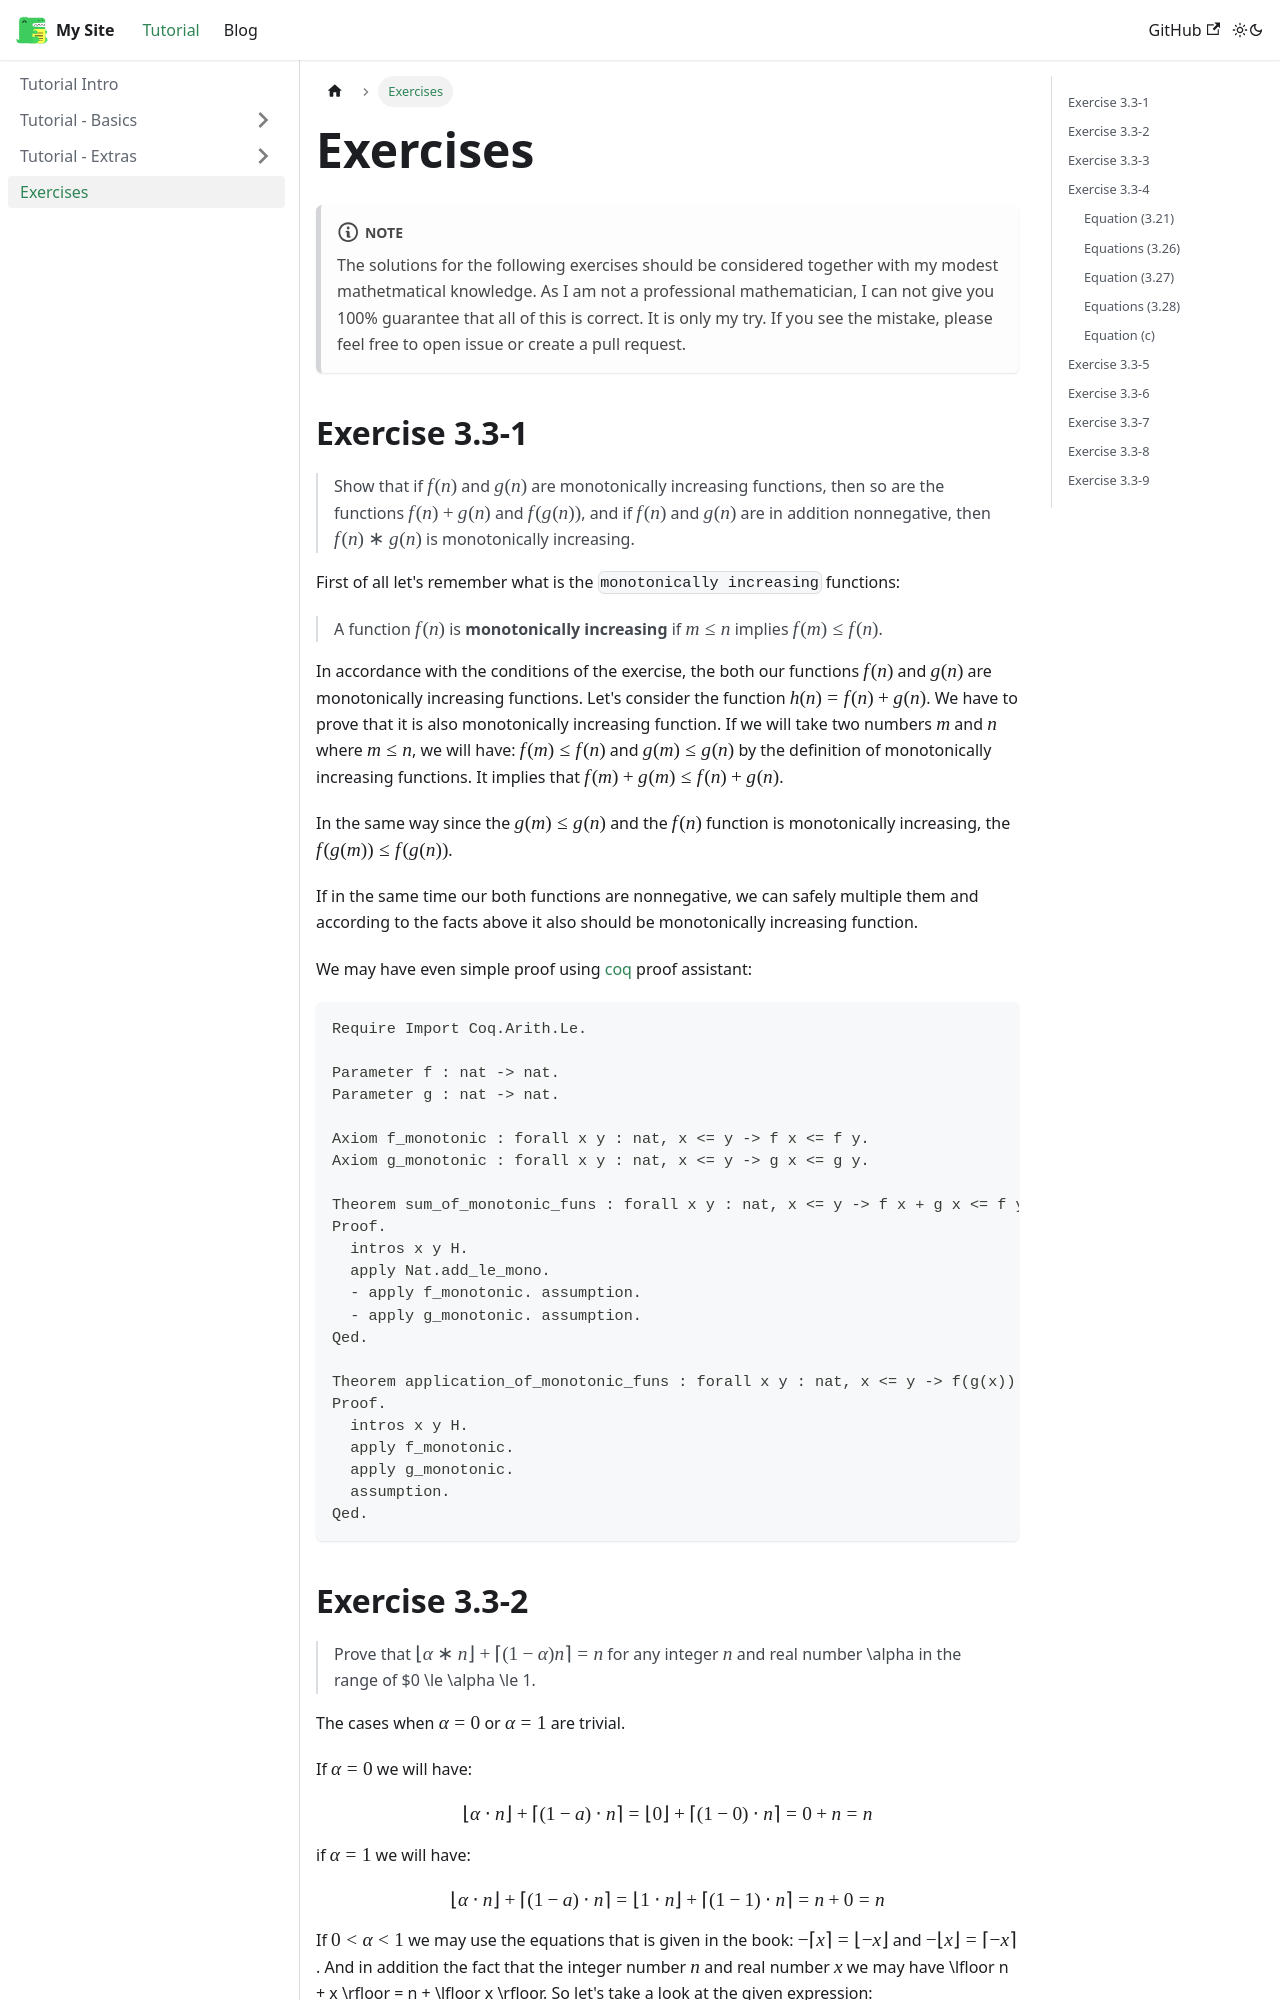

repository: 0xAX/0xAX.github.io · page: docs/content/index.html · generator: docusaurus

# Exercises

:::note
The solutions for the following exercises should be considered together with my modest mathetmatical knowledge. As I am not a professional mathematician, I can not give you 100% guarantee that all of this is correct. It is only my try. If you see the mistake, please feel free to open issue or create a pull request.
:::

## Exercise 3.3-1

> Show that if $f(n)$ and $g(n)$ are monotonically increasing functions, then so are the functions $f(n) + g(n)$ and $f(g(n))$, and if $f(n)$ and $g(n)$ are in addition nonnegative, then $f(n) * g(n)$ is monotonically increasing.

First of all let's remember what is the `monotonically increasing` functions:

> A function $f(n)$ is **monotonically increasing** if $m \le n$ implies $f(m) \le f(n)$.

In accordance with the conditions of the exercise, the both our functions $f(n)$ and $g(n)$ are monotonically increasing functions. Let's consider the function $h(n) = f(n) + g(n)$. We have to prove that it is also monotonically increasing function. If we will take two numbers $m$ and $n$ where $m \le n$, we will have: $f(m) \le f(n)$ and $g(m) \le g(n)$ by the definition of monotonically increasing functions. It implies that $f(m) + g(m) \le f(n) + g(n)$. 

In the same way since the $g(m) \le g(n)$ and the $f(n)$ function is monotonically increasing, the $f(g(m)) \le f(g(n))$.

If in the same time our both functions are nonnegative, we can safely multiple them and according to the facts above it also should be monotonically increasing function.

We may have even simple proof using [coq](https://coq.inria.fr/) proof assistant:

```coq
Require Import Coq.Arith.Le.

Parameter f : nat -> nat.
Parameter g : nat -> nat.

Axiom f_monotonic : forall x y : nat, x <= y -> f x <= f y.
Axiom g_monotonic : forall x y : nat, x <= y -> g x <= g y.

Theorem sum_of_monotonic_funs : forall x y : nat, x <= y -> f x + g x <= f y + g y.
Proof.
  intros x y H.
  apply Nat.add_le_mono.
  - apply f_monotonic. assumption.
  - apply g_monotonic. assumption.
Qed.

Theorem application_of_monotonic_funs : forall x y : nat, x <= y -> f(g(x)) <= f(g(y)).
Proof.
  intros x y H.
  apply f_monotonic.
  apply g_monotonic.
  assumption.
Qed.
```
